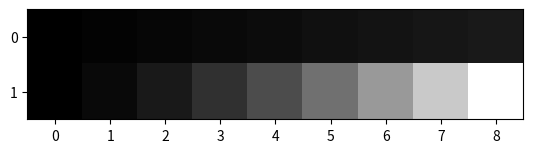
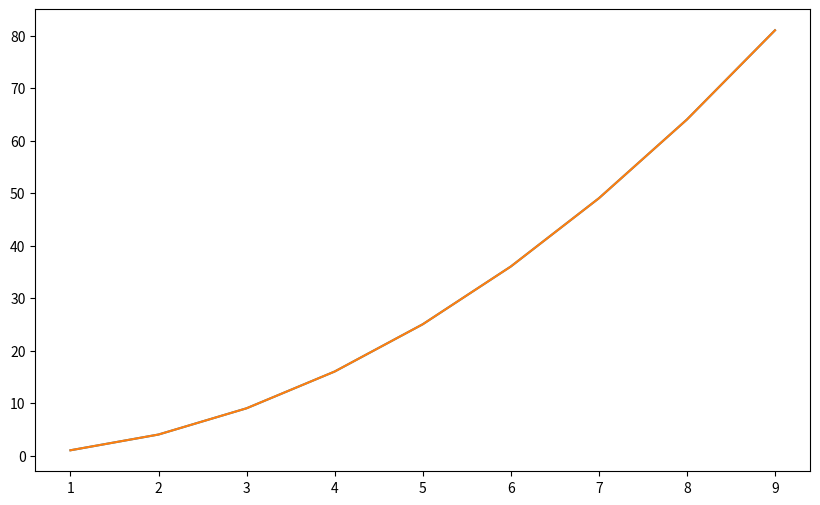

The script that saved these images, in order:
# coding: utf-8
import matplotlib.pyplot as plt
from matplotlib import animation

x = [i for i in range(1, 10)]
y = list(map(lambda s: pow(s, 2), x))
data = [x, y]
im = plt.imshow(data, cmap='gray')


def animate(i):
    data = [[s + i for s in x], [s + i for s in y]]
    im.set_array(data)
    print(data)
    plt.plot(data[0], data[1])
    return [im]


fig = plt.figure(figsize=(10, 6))

# plt.figure(figsize=(10, 6))
# plt.plot(x, y)
# plt.xlim(1, 20)
# plt.ylim(1, 100)
anim = animation.FuncAnimation(fig, animate, frames=20, interval=60, blit=True)
plt.show()
